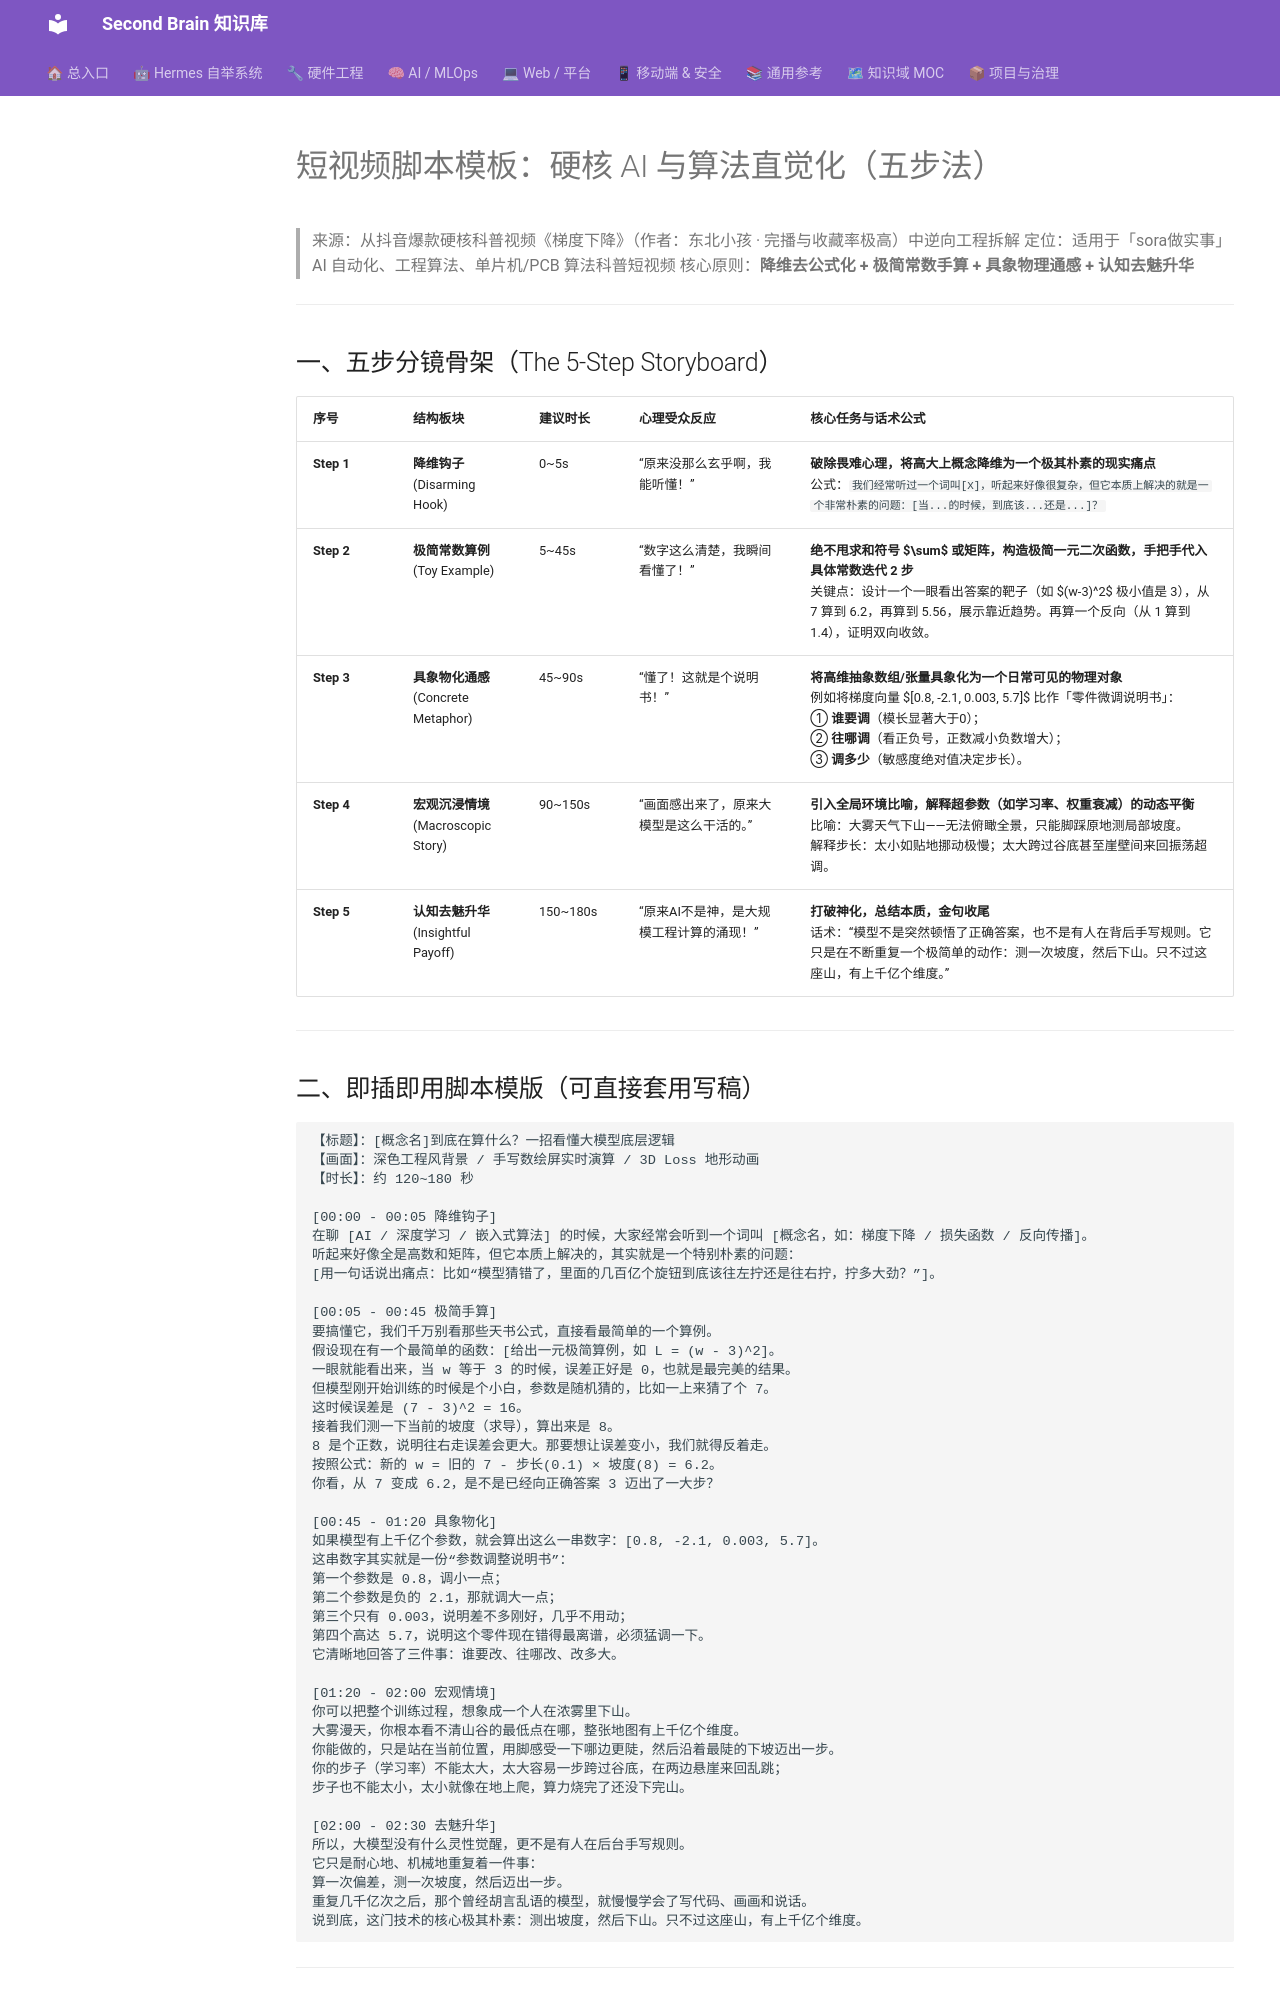

repository: mo9652962-ai/second-brain · page: kb/knowledge/Content/短视频脚本模板-硬核AI与算法直觉化-2026-09-20/index.html · generator: mkdocs

---
title: "短视频脚本模板：硬核AI与算法直觉化（五步拆解法）"
type: template
domain: Content
status: active
tags: [knowledge/content, 抖音, 视频脚本, 模板, 硬核科普]
source: "蒸馏自抖音爆款 @东北小孩《梯度下降》"
---

# 短视频脚本模板：硬核 AI 与算法直觉化（五步法）

> 来源：从抖音爆款硬核科普视频《梯度下降》（作者：东北小孩 · 完播与收藏率极高）中逆向工程拆解
> 定位：适用于「sora做实事」AI 自动化、工程算法、单片机/PCB 算法科普短视频
> 核心原则：**降维去公式化 + 极简常数手算 + 具象物理通感 + 认知去魅升华**

---

## 一、五步分镜骨架（The 5-Step Storyboard）

| 序号 | 结构板块 | 建议时长 | 心理受众反应 | 核心任务与话术公式 |
|:---|:---|:---|:---|:---|
| **Step 1** | **降维钩子**<br>(Disarming Hook) | 0~5s | “原来没那么玄乎啊，我能听懂！” | **破除畏难心理，将高大上概念降维为一个极其朴素的现实痛点**<br>公式：`我们经常听过一个词叫[X]，听起来好像很复杂，但它本质上解决的就是一个非常朴素的问题：[当...的时候，到底该...还是...]？` |
| **Step 2** | **极简常数算例**<br>(Toy Example) | 5~45s | “数字这么清楚，我瞬间看懂了！” | **绝不甩求和符号 $\sum$ 或矩阵，构造极简一元二次函数，手把手代入具体常数迭代 2 步**<br>关键点：设计一个一眼看出答案的靶子（如 $(w-3)^2$ 极小值是 3），从 7 算到 6.2，再算到 5.56，展示靠近趋势。再算一个反向（从 1 算到 1.4），证明双向收敛。 |
| **Step 3** | **具象物化通感**<br>(Concrete Metaphor) | 45~90s | “懂了！这就是个说明书！” | **将高维抽象数组/张量具象化为一个日常可见的物理对象**<br>例如将梯度向量 $[0.8, -2.1, 0.003, 5.7]$ 比作「零件微调说明书」：<br>① **谁要调**（模长显著大于0）；<br>② **往哪调**（看正负号，正数减小负数增大）；<br>③ **调多少**（敏感度绝对值决定步长）。 |
| **Step 4** | **宏观沉浸情境**<br>(Macroscopic Story) | 90~150s | “画面感出来了，原来大模型是这么干活的。” | **引入全局环境比喻，解释超参数（如学习率、权重衰减）的动态平衡**<br>比喻：大雾天气下山——无法俯瞰全景，只能脚踩原地测局部坡度。<br>解释步长：太小如贴地挪动极慢；太大跨过谷底甚至崖壁间来回振荡超调。 |
| **Step 5** | **认知去魅升华**<br>(Insightful Payoff) | 150~180s | “原来AI不是神，是大规模工程计算的涌现！” | **打破神化，总结本质，金句收尾**<br>话术：“模型不是突然顿悟了正确答案，也不是有人在背后手写规则。它只是在不断重复一个极简单的动作：测一次坡度，然后下山。只不过这座山，有上千亿个维度。” |

---
